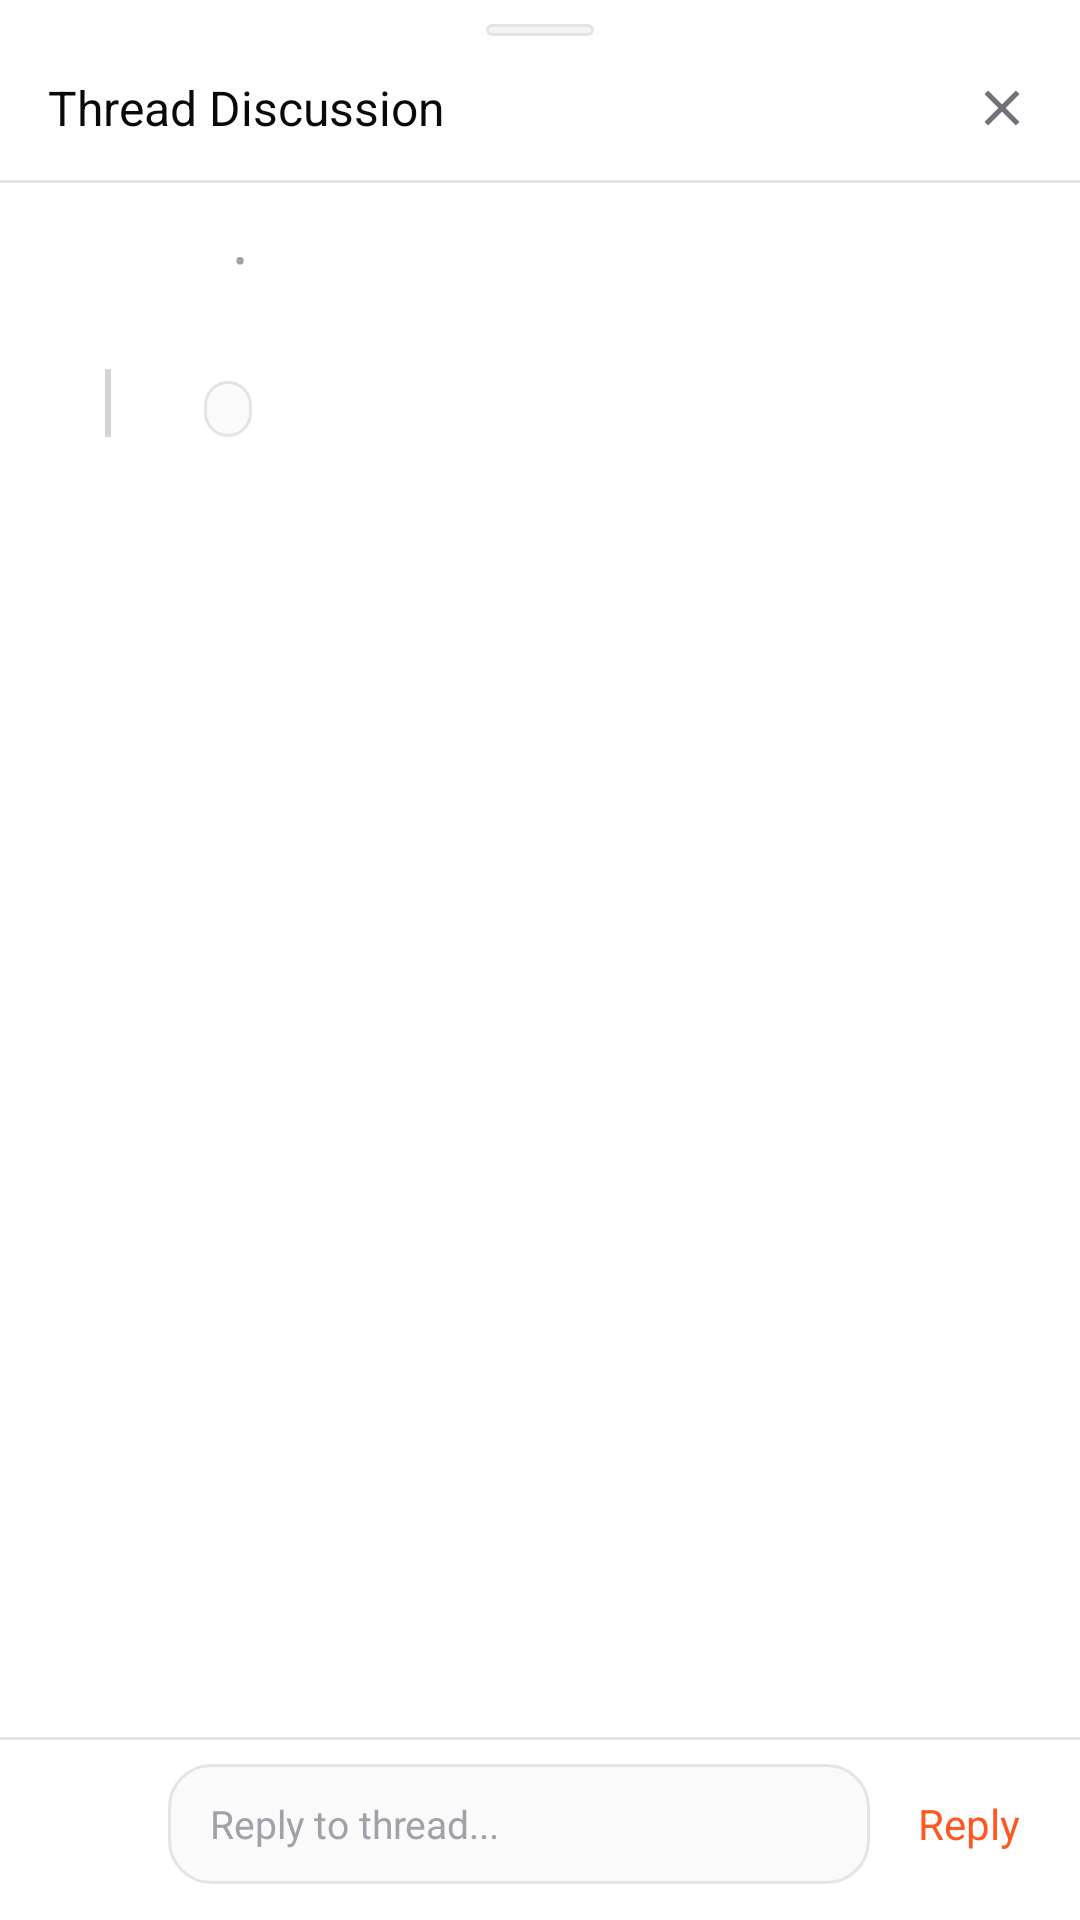

Layout XML and referenced resources for this Android screen:
<!-- AndroidManifest.xml: application theme Theme.SafarNama -->
<!-- res/layout/dialog_thread_sheet.xml -->
<?xml version="1.0" encoding="utf-8"?>
<LinearLayout xmlns:android="http://schemas.android.com/apk/res/android"
    xmlns:app="http://schemas.android.com/apk/res-auto"
    xmlns:tools="http://schemas.android.com/tools"
    android:layout_width="match_parent"
    android:layout_height="match_parent"
    android:background="@color/bg_white"
    android:orientation="vertical">

    
    <View
        android:layout_width="36dp"
        android:layout_height="4dp"
        android:layout_gravity="center_horizontal"
        android:layout_marginTop="8dp"
        android:background="@drawable/bg_chip_pill" />

    
    <LinearLayout
        android:layout_width="match_parent"
        android:layout_height="48dp"
        android:gravity="center_vertical"
        android:orientation="horizontal"
        android:paddingStart="16dp"
        android:paddingEnd="12dp">

        <TextView
            android:layout_width="0dp"
            android:layout_height="wrap_content"
            android:layout_weight="1"
            android:fontFamily="sans-serif-bold"
            android:text="Thread Discussion"
            android:textColor="@color/text_zinc_900"
            android:textSize="16sp" />

        <ImageView
            android:id="@+id/btn_close_thread"
            android:layout_width="28dp"
            android:layout_height="28dp"
            android:background="?attr/selectableItemBackgroundBorderless"
            android:contentDescription="Close"
            android:padding="4dp"
            android:src="@drawable/ic_close"
            app:tint="@color/text_zinc_500" />
    </LinearLayout>

    <View
        android:layout_width="match_parent"
        android:layout_height="1dp"
        android:background="@color/border_zinc_200" />

    
    <androidx.core.widget.NestedScrollView
        android:layout_width="match_parent"
        android:layout_height="0dp"
        android:layout_weight="1"
        android:fillViewport="true">

        <LinearLayout
            android:layout_width="match_parent"
            android:layout_height="wrap_content"
            android:orientation="vertical"
            android:padding="16dp">

            
            <LinearLayout
                android:layout_width="match_parent"
                android:layout_height="wrap_content"
                android:orientation="horizontal">

                
                <LinearLayout
                    android:layout_width="wrap_content"
                    android:layout_height="match_parent"
                    android:gravity="center_horizontal"
                    android:orientation="vertical">

                    <ImageView
                        android:id="@+id/iv_thread_parent_avatar"
                        android:layout_width="40dp"
                        android:layout_height="40dp"
                        android:contentDescription="Parent Author"
                        android:scaleType="centerCrop"
                        tools:src="@drawable/ic_profile" />

                    
                    <View
                        android:layout_width="2dp"
                        android:layout_height="match_parent"
                        android:layout_marginTop="6dp"
                        android:background="@color/border_zinc_300" />
                </LinearLayout>

                
                <LinearLayout
                    android:layout_width="0dp"
                    android:layout_height="wrap_content"
                    android:layout_marginStart="12dp"
                    android:layout_weight="1"
                    android:orientation="vertical">

                    <LinearLayout
                        android:layout_width="wrap_content"
                        android:layout_height="wrap_content"
                        android:gravity="center_vertical"
                        android:orientation="horizontal">

                        <TextView
                            android:id="@+id/tv_thread_parent_fullname"
                            android:layout_width="wrap_content"
                            android:layout_height="wrap_content"
                            android:fontFamily="sans-serif-bold"
                            android:textColor="@color/text_zinc_900"
                            android:textSize="14sp"
                            tools:text="Tenzin Norbu" />

                        <TextView
                            android:id="@+id/tv_thread_parent_username"
                            android:layout_width="wrap_content"
                            android:layout_height="wrap_content"
                            android:layout_marginStart="6dp"
                            android:textColor="@color/text_zinc_500"
                            android:textSize="12sp"
                            tools:text="@tenzin_spitilocal" />

                        <TextView
                            android:layout_width="wrap_content"
                            android:layout_height="wrap_content"
                            android:layout_marginStart="4dp"
                            android:layout_marginEnd="4dp"
                            android:text="•"
                            android:textColor="@color/text_zinc_400"
                            android:textSize="12sp" />

                        <TextView
                            android:id="@+id/tv_thread_parent_time"
                            android:layout_width="wrap_content"
                            android:layout_height="wrap_content"
                            android:textColor="@color/text_zinc_400"
                            android:textSize="12sp"
                            tools:text="15m" />
                    </LinearLayout>

                    <TextView
                        android:id="@+id/tv_thread_parent_content"
                        android:layout_width="match_parent"
                        android:layout_height="wrap_content"
                        android:layout_marginTop="6dp"
                        android:lineSpacingExtra="3dp"
                        android:textColor="@color/text_zinc_900"
                        android:textSize="14sp"
                        tools:text="Kunzum Pass (4,551m) just received 4 inches of fresh snowfall. If you are riding through Kaza today with @aarav_journeys, make sure tire chains are prepped!" />

                    <TextView
                        android:id="@+id/tv_thread_parent_dest_tag"
                        android:layout_width="wrap_content"
                        android:layout_height="wrap_content"
                        android:layout_marginTop="6dp"
                        android:background="@drawable/bg_tag_pill"
                        android:paddingStart="8dp"
                        android:paddingTop="2dp"
                        android:paddingEnd="8dp"
                        android:paddingBottom="2dp"
                        android:textColor="@color/brand_coral"
                        android:textSize="11sp"
                        tools:text="📍 Spiti Valley" />

                </LinearLayout>

            </LinearLayout>

            
            <androidx.recyclerview.widget.RecyclerView
                android:id="@+id/rv_thread_replies"
                android:layout_width="match_parent"
                android:layout_height="wrap_content"
                android:layout_marginTop="12dp"
                android:nestedScrollingEnabled="false"
                app:layoutManager="androidx.recyclerview.widget.LinearLayoutManager"
                tools:listitem="@layout/item_comment" />

            <TextView
                android:id="@+id/tv_no_thread_replies"
                android:layout_width="match_parent"
                android:layout_height="80dp"
                android:gravity="center"
                android:text="No replies yet. Be the first to reply to this thread! 🧵"
                android:textColor="@color/text_zinc_400"
                android:textSize="13sp"
                android:visibility="gone" />

        </LinearLayout>
    </androidx.core.widget.NestedScrollView>

    <View
        android:layout_width="match_parent"
        android:layout_height="1dp"
        android:background="@color/border_zinc_200" />

    
    <LinearLayout
        android:layout_width="match_parent"
        android:layout_height="wrap_content"
        android:gravity="center_vertical"
        android:orientation="horizontal"
        android:paddingStart="12dp"
        android:paddingTop="8dp"
        android:paddingEnd="12dp"
        android:paddingBottom="12dp">

        <ImageView
            android:id="@+id/iv_thread_reply_user_avatar"
            android:layout_width="34dp"
            android:layout_height="34dp"
            android:contentDescription="Your Avatar"
            android:scaleType="centerCrop"
            tools:src="@drawable/ic_profile" />

        <EditText
            android:id="@+id/et_thread_reply_input"
                    android:maxLength="1000"
            android:layout_width="0dp"
            android:layout_height="40dp"
            android:layout_marginStart="10dp"
            android:layout_marginEnd="8dp"
            android:layout_weight="1"
            android:background="@drawable/bg_tag_pill"
            android:hint="Reply to thread..."
            android:imeOptions="actionSend"
            android:inputType="textCapSentences"
            android:paddingStart="14dp"
            android:paddingEnd="14dp"
            android:textColor="@color/text_zinc_900"
            android:textColorHint="@color/text_zinc_400"
            android:textSize="13sp" />

        <TextView
            android:id="@+id/btn_submit_thread_reply"
            android:layout_width="wrap_content"
            android:layout_height="wrap_content"
            android:background="?attr/selectableItemBackgroundBorderless"
            android:fontFamily="sans-serif-bold"
            android:padding="8dp"
            android:text="Reply"
            android:textColor="@color/brand_coral"
            android:textSize="14sp" />

    </LinearLayout>

</LinearLayout>
<!-- res/layout/item_comment.xml (included above) -->
<?xml version="1.0" encoding="utf-8"?>
<LinearLayout xmlns:android="http://schemas.android.com/apk/res/android"
    xmlns:app="http://schemas.android.com/apk/res-auto"
    xmlns:tools="http://schemas.android.com/tools"
    android:layout_width="match_parent"
    android:layout_height="wrap_content"
    android:orientation="horizontal"
    android:paddingStart="16dp"
    android:paddingTop="10dp"
    android:paddingEnd="16dp"
    android:paddingBottom="10dp">

    <ImageView
        android:id="@+id/iv_comment_avatar"
        android:layout_width="36dp"
        android:layout_height="36dp"
        android:contentDescription="Avatar"
        android:scaleType="centerCrop"
        tools:src="@drawable/ic_profile" />

    <LinearLayout
        android:layout_width="0dp"
        android:layout_height="wrap_content"
        android:layout_marginStart="12dp"
        android:layout_weight="1"
        android:orientation="vertical">

        <LinearLayout
            android:layout_width="wrap_content"
            android:layout_height="wrap_content"
            android:gravity="center_vertical"
            android:orientation="horizontal">

            <TextView
                android:id="@+id/tv_comment_username"
                android:layout_width="wrap_content"
                android:layout_height="wrap_content"
                android:fontFamily="sans-serif-bold"
                android:textColor="@color/text_zinc_900"
                android:textSize="13sp"
                tools:text="karan_banaras" />

            <TextView
                android:id="@+id/tv_comment_time"
                android:layout_width="wrap_content"
                android:layout_height="wrap_content"
                android:layout_marginStart="8dp"
                android:textColor="@color/text_zinc_400"
                android:textSize="11sp"
                tools:text="45m" />
        </LinearLayout>

        <TextView
            android:id="@+id/tv_comment_text"
            android:layout_width="match_parent"
            android:layout_height="wrap_content"
            android:layout_marginTop="3dp"
            android:lineSpacingExtra="2dp"
            android:textColor="@color/text_zinc_700"
            android:textSize="13sp"
            tools:text="Magnificent photography Tenzin! Those light angles are sublime." />
    </LinearLayout>

    <ImageView
        android:id="@+id/btn_comment_like"
        android:layout_width="16dp"
        android:layout_height="16dp"
        android:layout_gravity="center_vertical"
        android:layout_marginStart="8dp"
        android:contentDescription="Like Comment"
        android:src="@drawable/ic_heart_outline"
        app:tint="@color/text_zinc_400" />

</LinearLayout>
<!-- resources referenced by this layout -->
<resources>
  <color name="bg_white">#FFFFFF</color>
  <color name="border_zinc_200">#E4E4E7</color>
  <color name="border_zinc_300">#D4D4D8</color>
  <color name="brand_coral">#FF5722</color>
  <color name="text_zinc_400">#A1A1AA</color>
  <color name="text_zinc_500">#71717A</color>
  <color name="text_zinc_700">#3F3F46</color>
  <color name="text_zinc_900">#09090B</color>
  <!-- drawable bg_chip_pill (drawable) -->
  <?xml version="1.0" encoding="utf-8"?>
  <shape xmlns:android="http://schemas.android.com/apk/res/android"
      android:shape="rectangle">
      <solid android:color="#F4F4F5" />
      <stroke android:width="1dp" android:color="#E4E4E7" />
      <corners android:radius="20dp" />
      <padding
          android:left="12dp"
          android:top="6dp"
          android:right="12dp"
          android:bottom="6dp" />
  </shape>
  <!-- drawable bg_tag_pill (drawable) -->
  <?xml version="1.0" encoding="utf-8"?>
  <shape xmlns:android="http://schemas.android.com/apk/res/android"
      android:shape="rectangle">
      <solid android:color="#FAFAFA" />
      <corners android:radius="14dp" />
      <stroke
          android:width="1dp"
          android:color="#E4E4E7" />
  </shape>
  <!-- drawable ic_close (drawable) -->
  <vector xmlns:android="http://schemas.android.com/apk/res/android"
      android:width="24dp"
      android:height="24dp"
      android:viewportWidth="24"
      android:viewportHeight="24">
      <path
          android:fillColor="#71717A"
          android:pathData="M19,6.41L17.59,5 12,10.59 6.41,5 5,6.41 10.59,12 5,17.59 6.41,19 12,13.41 17.59,19 19,17.59 13.41,12z" />
  </vector>
  <!-- drawable ic_heart_outline (drawable) -->
  <vector xmlns:android="http://schemas.android.com/apk/res/android"
      android:width="24dp"
      android:height="24dp"
      android:viewportWidth="24"
      android:viewportHeight="24">
      <path
          android:fillColor="#09090B"
          android:pathData="M16.5,3 C14.76,3 13.09,3.81 12,5.09 C10.91,3.81 9.24,3 7.5,3 C4.42,3 2,5.42 2,8.5 C2,12.28 5.4,15.36 10.55,20.04 L12,21.35 L13.45,20.03 C18.6,15.36 22,12.28 22,8.5 C22,5.42 19.58,3 16.5,3 Z M12.1,18.55 L12,18.65 L11.9,18.55 C7.14,14.24 4,11.39 4,8.5 C4,6.5 5.5,5 7.5,5 C9.04,5 10.54,5.99 11.07,7.36 H12.94 C13.46,5.99 14.96,5 16.5,5 C18.5,5 20,6.5 20,8.5 C20,11.39 16.86,14.24 12.1,18.55 Z" />
  </vector>
  <!-- drawable ic_profile (drawable) -->
  <vector xmlns:android="http://schemas.android.com/apk/res/android"
      android:width="24dp"
      android:height="24dp"
      android:viewportWidth="24"
      android:viewportHeight="24">
      <path
          android:fillColor="#09090B"
          android:pathData="M12,2 C6.48,2 2,6.48 2,12 C2,17.52 6.48,22 12,22 C17.52,22 22,17.52 22,12 C22,6.48 17.52,2 12,2 Z M12,6 C13.66,6 15,7.34 15,9 C15,10.66 13.66,12 12,12 C10.34,12 9,10.66 9,9 C9,7.34 10.34,6 12,6 Z M12,20 C9.5,20 7.29,18.92 5.8,17.2 C5.74,15.28 9.9,14.2 12,14.2 C14.09,14.2 18.26,15.28 18.2,17.2 C16.71,18.92 14.5,20 12,20 Z" />
  </vector>
  <style name="Theme.SafarNama" parent="Theme.AppCompat.Light.NoActionBar">
          <item name="android:windowLightStatusBar">true</item>
          <item name="android:windowLightNavigationBar">true</item>
          <item name="android:windowBackground">@android:color/white</item>
      </style>
</resources>
